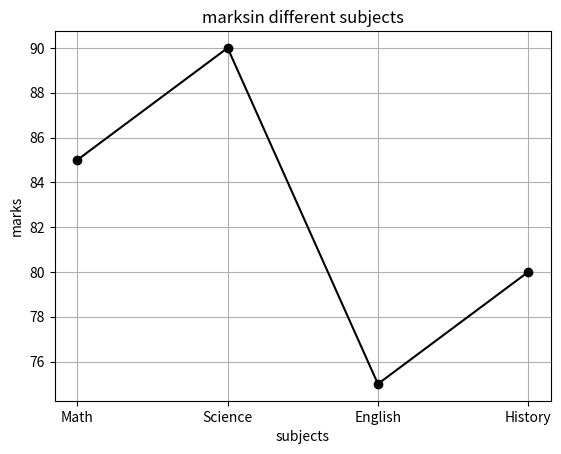

Recreate this plot in Python.
import matplotlib.pyplot as plt

subjects = ['Math', 'Science', 'English', 'History']
marks = [85, 90, 75, 80]

plt.plot(subjects,marks,marker='o',color='black')
plt.title('marksin different subjects')
plt.xlabel('subjects')
plt.ylabel('marks')
plt.grid(True)
plt.show()


